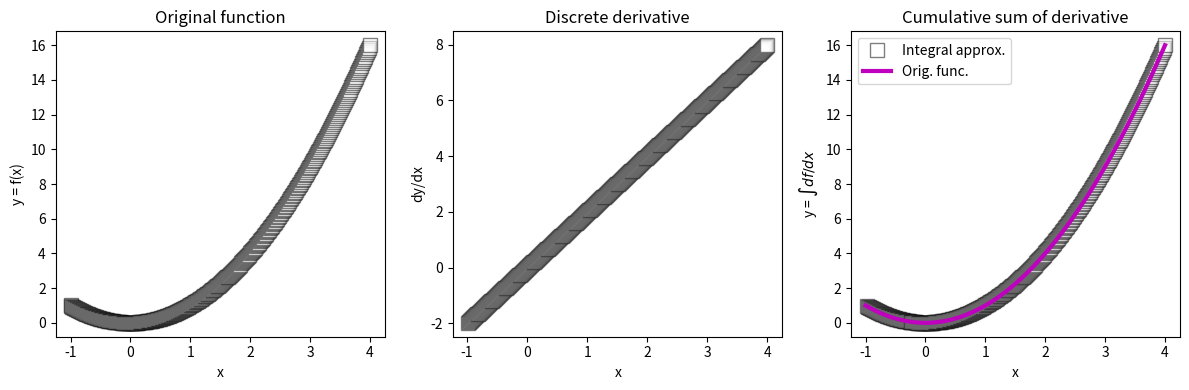
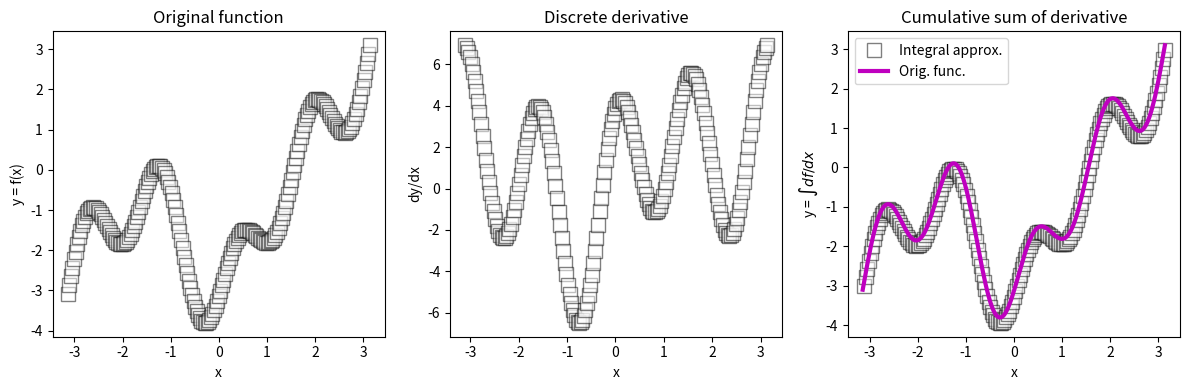

Generate these figures, in order, with matplotlib:
"""CodeChallenge: Drawing discrete integrals

COURSE: Master calculus 2 using Python: integration and applications
SECTION: Intuition for integration
LECTURE: CodeChallenge: Drawing discrete integrals
"""
import numpy as np
import matplotlib.pyplot as plt

# Exercise 1: Functions to compute and plot the integral

# create a function that computes and outputs the derivative and integral
def derivAndIntegral(x, fx):

  # difference (discrete derivative)
  dx = x[1] - x[0]
  df = np.diff(fx) / dx

  # cumulative sum (discrete integral)
  idf = np.cumsum(df) * dx

  # normalize the integral
  zeroIdx = np.argmin(abs(x-0)) # x-axis coordinate of x=0
  idf -= idf[zeroIdx] # set idf(0)=0
  idf += fx[zeroIdx]  # then add constant from original function

  # return the calculations
  return df, idf

# and a function that does the plotting
def plotTheFunctions():
  _, axs = plt.subplots(1, 3, figsize=(12, 4))

  # visualize the function
  axs[0].plot(x, fx, 'ks', markerfacecolor='w', markersize=10, linewidth=2, alpha=.5)
  axs[0].set(xlabel='x', ylabel='y = f(x)', title='Original function')

  # visualize the derivative
  axs[1].plot(x[1:], df, 'ks', markerfacecolor='w', markersize=10, linewidth=2, alpha=.5)
  axs[1].set(xlabel='x', ylabel='dy/dx', title='Discrete derivative')

  # visualize the integral
  axs[2].plot(x[1:], idf, 'ks', markerfacecolor='w', markersize=10, linewidth=2, label='Integral approx.', alpha=.5)

  # and plot the original function on top
  axs[2].plot(x, fx, 'm', linewidth=3, label='Orig. func.')
  axs[2].set(xlabel='x', ylabel=r'y = $\int df/dx$', title='Cumulative sum of derivative')
  axs[2].legend()

  plt.tight_layout()
  plt.show()

# # Confirm with x**2

# x-axis grid and function
x = np.linspace(-1, 4, 301)
fx = x**2

df, idf = derivAndIntegral(x, fx)
plotTheFunctions()

# Exercise 2: Explore some other functions

# x-axis grid and function
x = np.linspace(-1, 4, 73)
fx = x**3 + 4

# another option
x = np.linspace(-np.pi, np.pi, 193)
fx = x**3/10 - np.pi*np.exp(-x**2) + np.sin(4*x)

df, idf = derivAndIntegral(x, fx)
plotTheFunctions()
